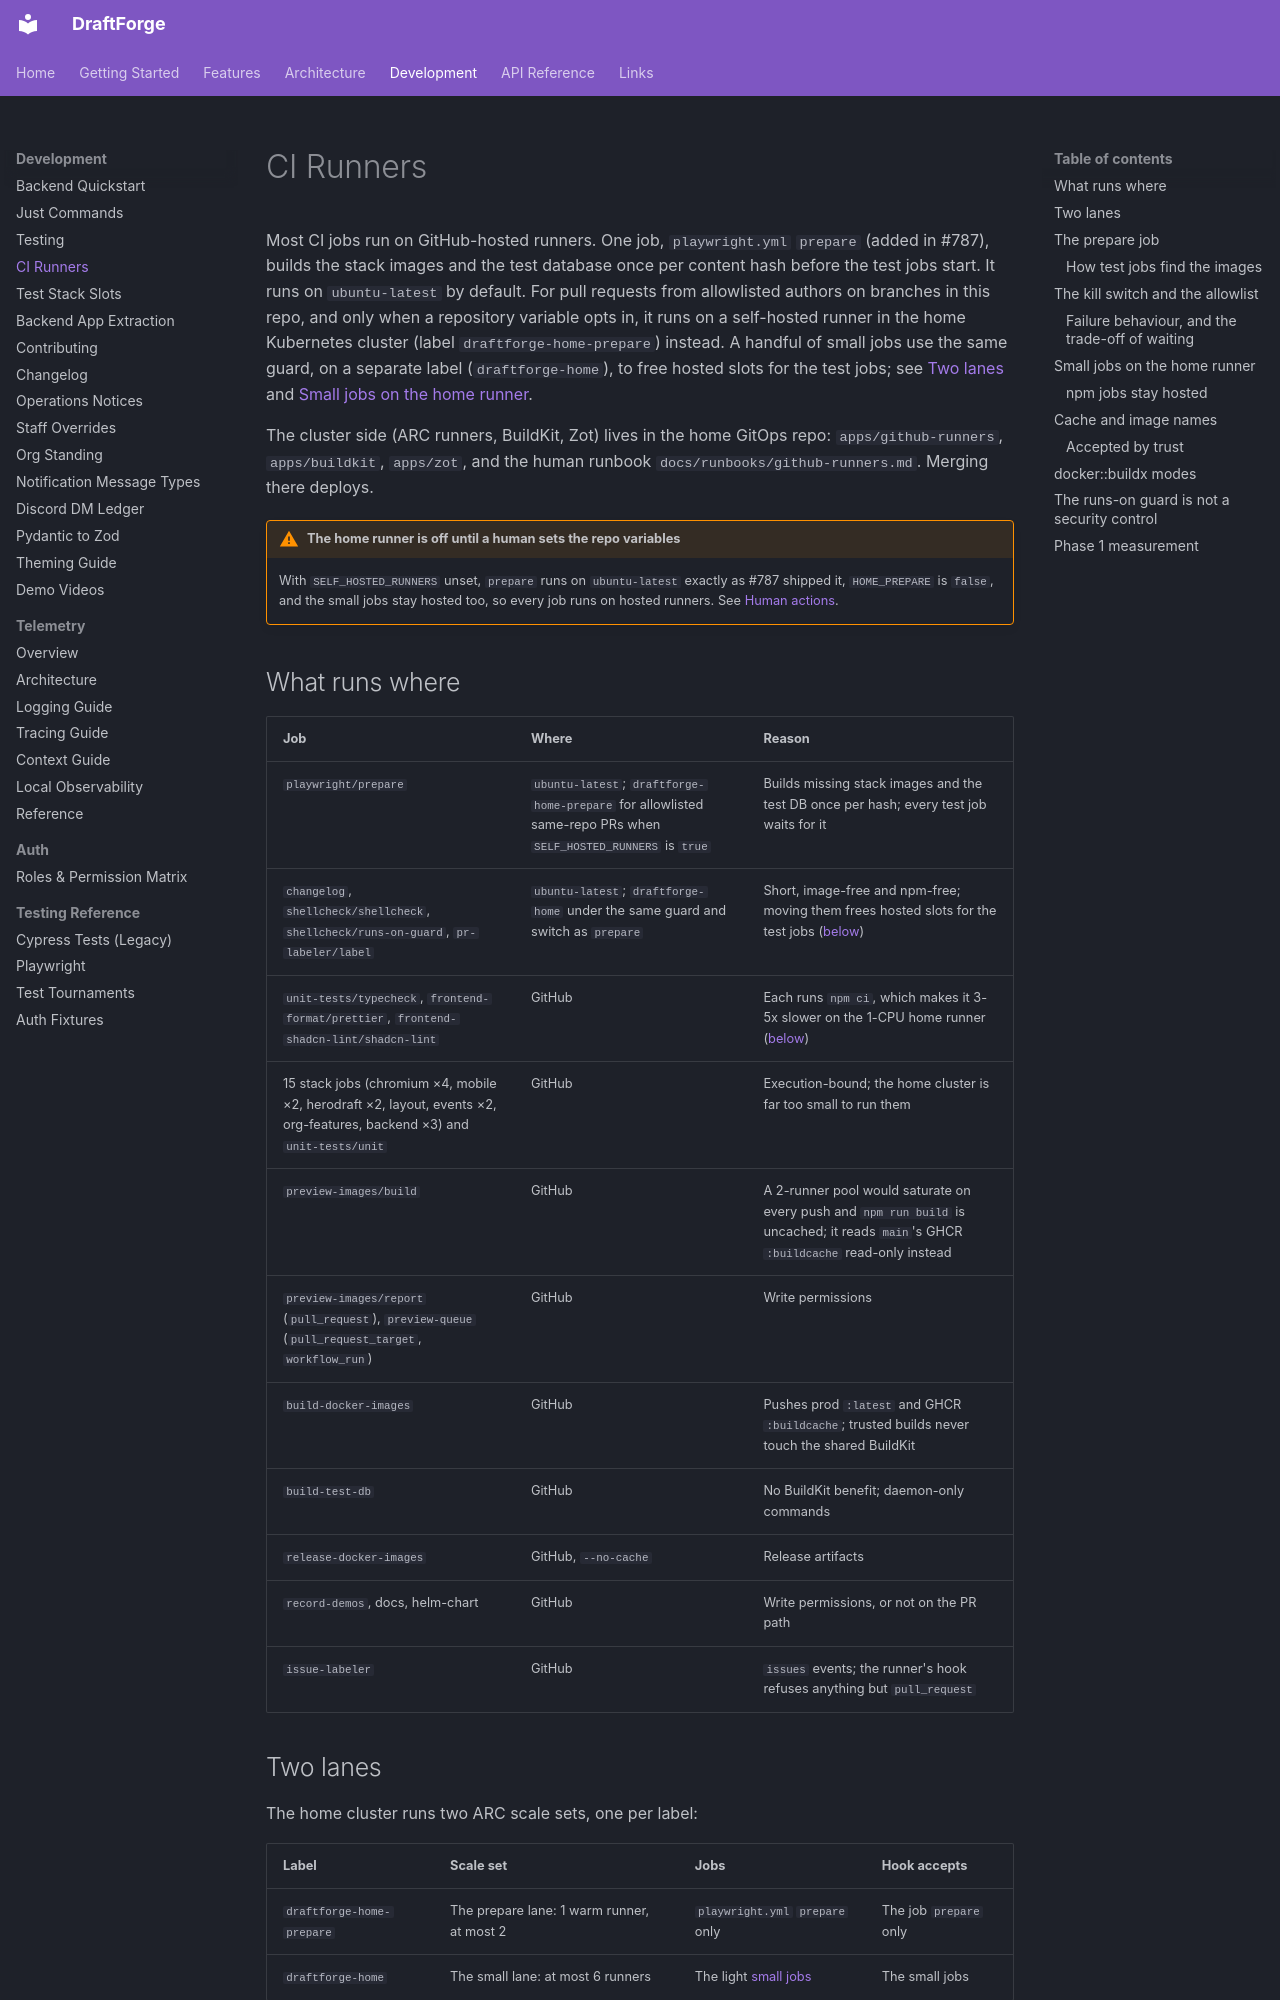

repository: kettleofketchup/DraftForge · page: development/ci-runners/index.html · generator: mkdocs

# CI Runners

Most CI jobs run on GitHub-hosted runners. One job, `playwright.yml` `prepare`
(added in #787), builds the stack images and the test database once per content hash
before the test jobs start. It runs on `ubuntu-latest` by default. For pull requests from
allowlisted authors on branches in this repo, and only when a repository variable opts
in, it runs on a self-hosted runner in the home Kubernetes cluster (label
`draftforge-home-prepare`) instead. A handful of small jobs use the same guard, on a
separate label (`draftforge-home`), to free hosted slots for the test jobs; see
[Two lanes](#two-lanes) and [Small jobs on the home runner](#small-jobs-on-the-home-runner).

The cluster side (ARC runners, BuildKit, Zot) lives in the home GitOps repo:
`apps/github-runners`, `apps/buildkit`, `apps/zot`, and the human runbook
`docs/runbooks/github-runners.md`. Merging there deploys.

!!! warning "The home runner is off until a human sets the repo variables"
    With `SELF_HOSTED_RUNNERS` unset, `prepare` runs on `ubuntu-latest` exactly as #787
    shipped it, `HOME_PREPARE` is `false`, and the small jobs stay hosted too, so every
    job runs on hosted runners. See
    [Human actions](#human-actions-in-order).

## What runs where

| Job | Where | Reason |
|---|---|---|
| `playwright/prepare` | `ubuntu-latest`; `draftforge-home-prepare` for allowlisted same-repo PRs when `SELF_HOSTED_RUNNERS` is `true` | Builds missing stack images and the test DB once per hash; every test job waits for it |
| `changelog`, `shellcheck/shellcheck`, `shellcheck/runs-on-guard`, `pr-labeler/label` | `ubuntu-latest`; `draftforge-home` under the same guard and switch as `prepare` | Short, image-free and npm-free; moving them frees hosted slots for the test jobs ([below](#small-jobs-on-the-home-runner)) |
| `unit-tests/typecheck`, `frontend-format/prettier`, `frontend-shadcn-lint/shadcn-lint` | GitHub | Each runs `npm ci`, which makes it 3-5x slower on the 1-CPU home runner ([below](#npm-jobs-stay-hosted)) |
| 15 stack jobs (chromium ×4, mobile ×2, herodraft ×2, layout, events ×2, org-features, backend ×3) and `unit-tests/unit` | GitHub | Execution-bound; the home cluster is far too small to run them |
| `preview-images/build` | GitHub | A 2-runner pool would saturate on every push and `npm run build` is uncached; it reads `main`'s GHCR `:buildcache` read-only instead |
| `preview-images/report` (`pull_request`), `preview-queue` (`pull_request_target`, `workflow_run`) | GitHub | Write permissions |
| `build-docker-images` | GitHub | Pushes prod `:latest` and GHCR `:buildcache`; trusted builds never touch the shared BuildKit |
| `build-test-db` | GitHub | No BuildKit benefit; daemon-only commands |
| `release-docker-images` | GitHub, `--no-cache` | Release artifacts |
| `record-demos`, docs, helm-chart | GitHub | Write permissions, or not on the PR path |
| `issue-labeler` | GitHub | `issues` events; the runner's hook refuses anything but `pull_request` |

## Two lanes

The home cluster runs two ARC scale sets, one per label:

| Label | Scale set | Jobs | Hook accepts |
|---|---|---|---|
| `draftforge-home-prepare` | The prepare lane: 1 warm runner, at most 2 | `playwright.yml` `prepare` only | The job `prepare` only |
| `draftforge-home` | The small lane: at most 6 runners | The light [small jobs](#small-jobs-on-the-home-runner) | The small jobs |

Both labels sit behind the same guard and the same kill switch; only the label differs.
`prepare` has a lane of its own because every Playwright and backend test job waits for
it (`needs: prepare`), while nothing waits for the small jobs. On one shared pool a
burst of small jobs (measured: about 18 on one push) filled all 4 runners it had then and `prepare`
queued about 2.5 minutes behind them, delaying every test job by as much. On its own
lane `prepare` normally starts on the warm runner at once; the second runner covers two
PRs pushing at the same time.

`scripts/check-runs-on.sh` pins each allowlisted job to its label: `prepare` on
`draftforge-home` fails, and so does a small job on `draftforge-home-prepare`.
